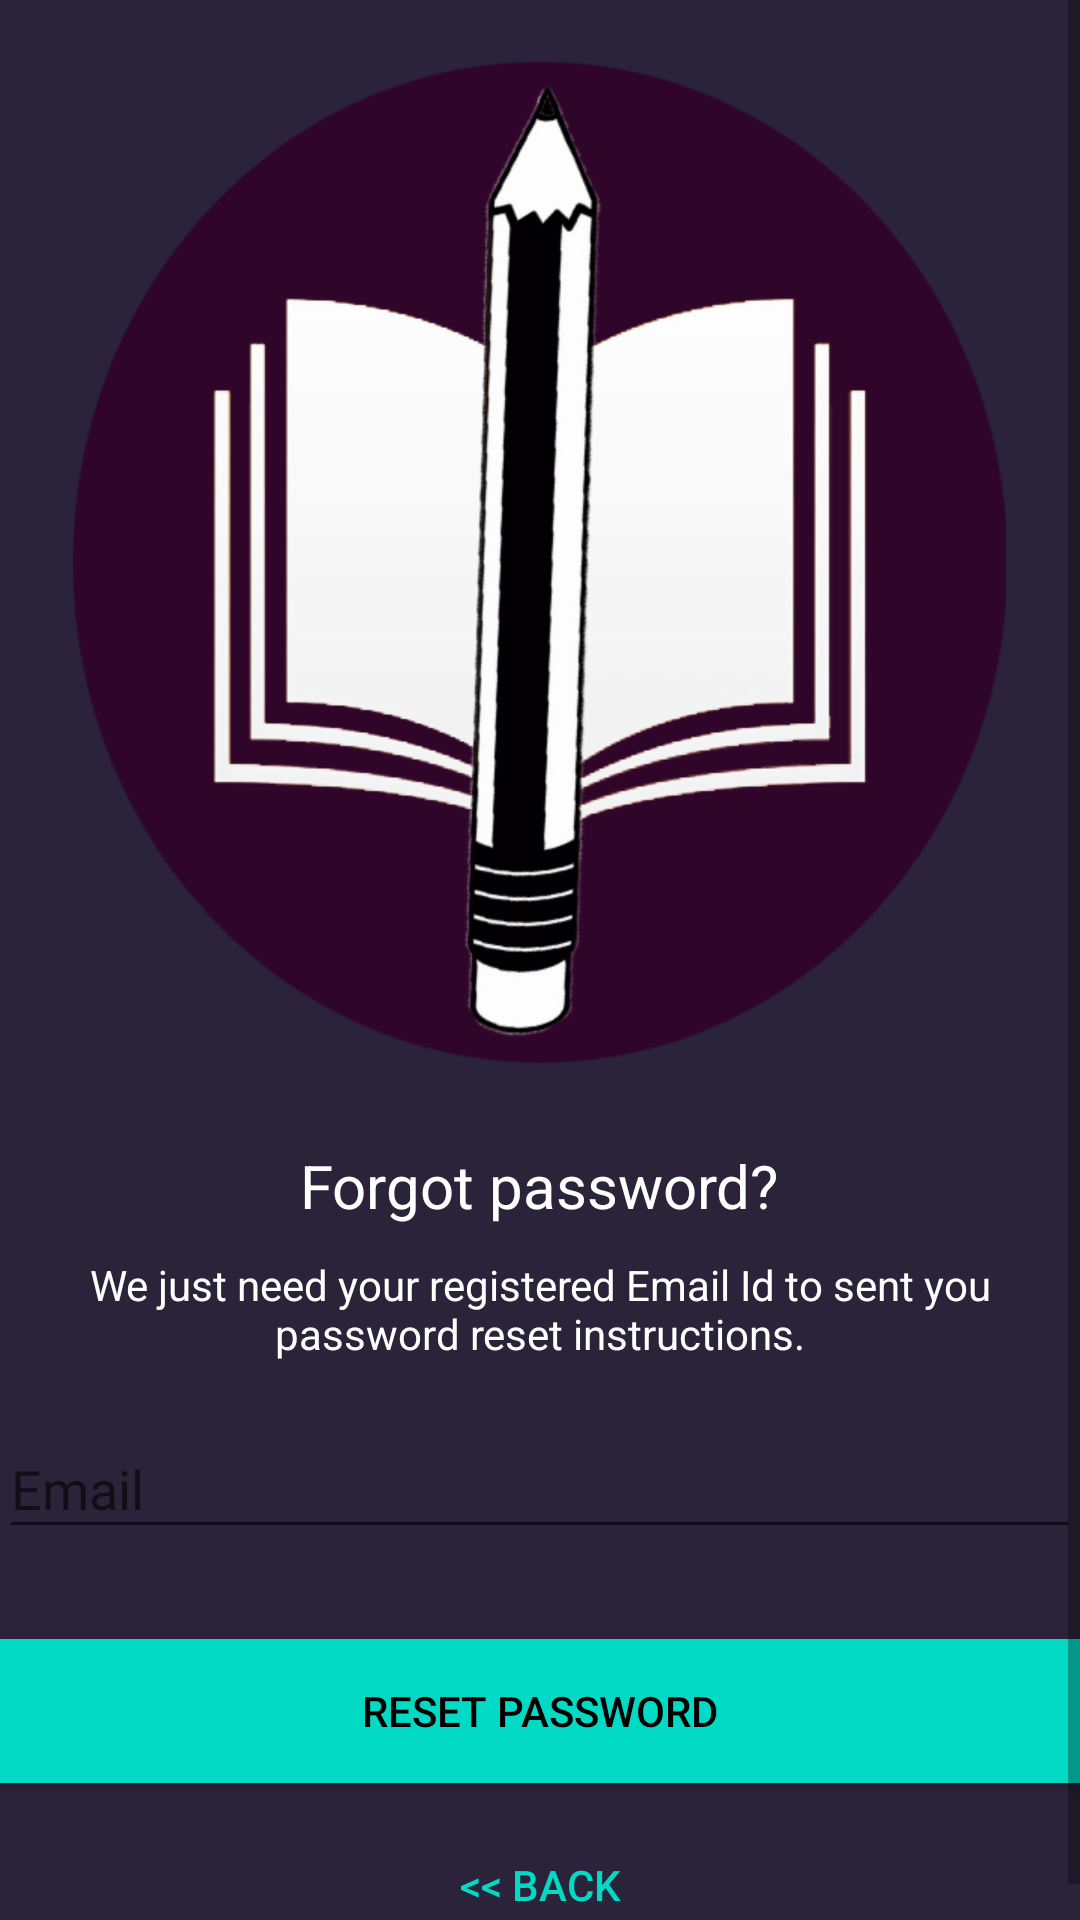

Write the Android layout XML for this screen, with the resource values it uses.
<!-- AndroidManifest.xml: application theme AppTheme -->
<!-- res/layout/activity_reset.xml -->
<?xml version="1.0" encoding="utf-8"?>
<ScrollView android:layout_width="match_parent"
    android:layout_height="wrap_content"
    xmlns:android="http://schemas.android.com/apk/res/android" >
<androidx.coordinatorlayout.widget.CoordinatorLayout xmlns:android="http://schemas.android.com/apk/res/android"
    xmlns:app="http://schemas.android.com/apk/res-auto"
    xmlns:tools="http://schemas.android.com/tools"
    android:layout_width="match_parent"
    android:layout_height="match_parent"
    android:layout_gravity="center"
    android:background="@color/colorPrimary"
    android:fitsSystemWindows="true"
    tools:context=".ResetActivity">

    <LinearLayout
        android:layout_width="match_parent"
        android:layout_height="wrap_content"
        android:layout_marginTop="30dp"
        android:gravity="center"
        android:orientation="vertical"
        android:padding="@dimen/activity_horizontal_margin">

        <ImageView
            android:layout_width="wrap_content"
            android:layout_height="wrap_content"
            android:src="@drawable/darklogo"
            android:layout_gravity="center_horizontal"
            android:layout_marginBottom="10dp"/>

        <TextView
            android:layout_width="wrap_content"
            android:layout_height="wrap_content"
            android:layout_gravity="center_horizontal"
            android:padding="10dp"
            android:text="@string/lbl_forgot_password"
            android:textSize="20sp"
            android:textColor="@android:color/white"/>

        <TextView
            android:layout_width="wrap_content"
            android:layout_height="wrap_content"
            android:layout_marginBottom="10dp"
            android:gravity="center_horizontal"
            android:padding="@dimen/activity_horizontal_margin"
            android:text="@string/forgot_password_msg"
            android:textColor="@android:color/white"
            android:textSize="14dp" />

        <com.google.android.material.textfield.TextInputLayout
            android:layout_width="match_parent"
            android:layout_height="wrap_content">

            <EditText
                android:id="@+id/email"
                android:layout_width="match_parent"
                android:layout_height="wrap_content"
                android:layout_marginBottom="10dp"
                android:layout_marginTop="20dp"
                android:hint="@string/hint_email"
                android:inputType="textEmailAddress"
                android:textColor="@android:color/white"
                android:textColorHint="@android:color/white" />
        </com.google.android.material.textfield.TextInputLayout>

        <Button
            android:id="@+id/btn_reset_password"
            android:layout_width="fill_parent"
            android:layout_height="wrap_content"
            android:layout_marginTop="20dip"
            android:background="@color/colorAccent"
            android:text="@string/btn_reset_password"
            android:textColor="@android:color/black" />

        <Button
            android:id="@+id/btn_back"
            android:layout_width="wrap_content"
            android:layout_height="wrap_content"
            android:layout_marginTop="10dp"
            android:background="@null"
            android:text="@string/btn_back"
            android:textColor="@color/colorAccent" />

    </LinearLayout>

    <ProgressBar
        android:id="@+id/progressBar"
        android:layout_width="30dp"
        android:layout_height="30dp"
        android:layout_gravity="center|bottom"
        android:layout_marginBottom="20dp"
        android:visibility="gone" />

</androidx.coordinatorlayout.widget.CoordinatorLayout>
</ScrollView>
<!-- resources referenced by this layout -->
<resources>
  <color name="colorAccent">#03DAC5</color>
  <color name="colorPrimary">#2B2339</color>
  <!-- drawable darklogo: png bitmap (drawable-hdpi, 81885 bytes) -->
  <string name="btn_back">&lt;&lt; Back</string>
  <string name="btn_reset_password">Reset Password</string>
  <string name="forgot_password_msg">We just need your registered Email Id to sent you password reset instructions.</string>
  <string name="hint_email">Email</string>
  <string name="lbl_forgot_password">Forgot password?</string>
  <style parent="Theme.AppCompat.Light.DarkActionBar" name="AppTheme">
          <item name="colorPrimary">@color/colorPrimary</item>
          <item name="colorPrimaryDark">@color/colorPrimaryDark</item>
          <item name="colorAccent">@color/colorAccent</item>
      </style>
  <color name="colorPrimaryDark">#AB84EF</color>
</resources>
